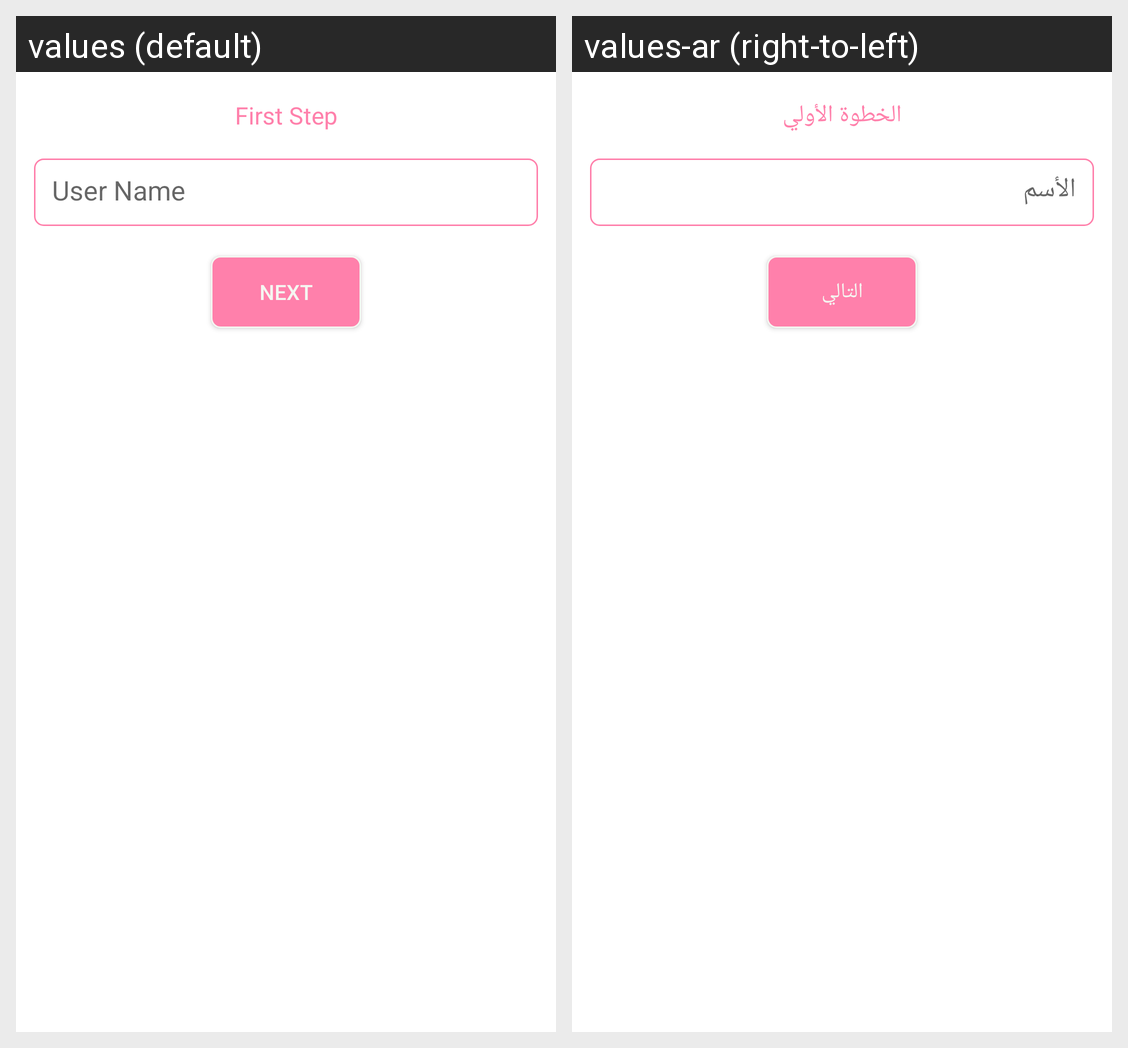

The Android screen above is rendered under two locales of the same app. Produce the string resources it draws, with the default and per-locale values.
Android screen res/layout/fragment_set_up.xml rendered under 2 locales, left to right: values (default), values-ar (right-to-left). Device: Nexus 5 (rendered at 1080×1920; each locale shown at half size, 540×960, under a caption strip naming it); theme Theme.MaterialComponents.DayNight.NoActionBar.
Strings drawn on this screen, with the default value and each locale's value (text and hints the layout hard-codes, and strings that could not be matched under every locale, appear in the picture but are not listed):

first_step
  values: First Step
  values-ar: الخطوة الأولي

user_name
  values: User Name
  values-ar: الأسم

next_btn
  values: Next
  values-ar: التالي
